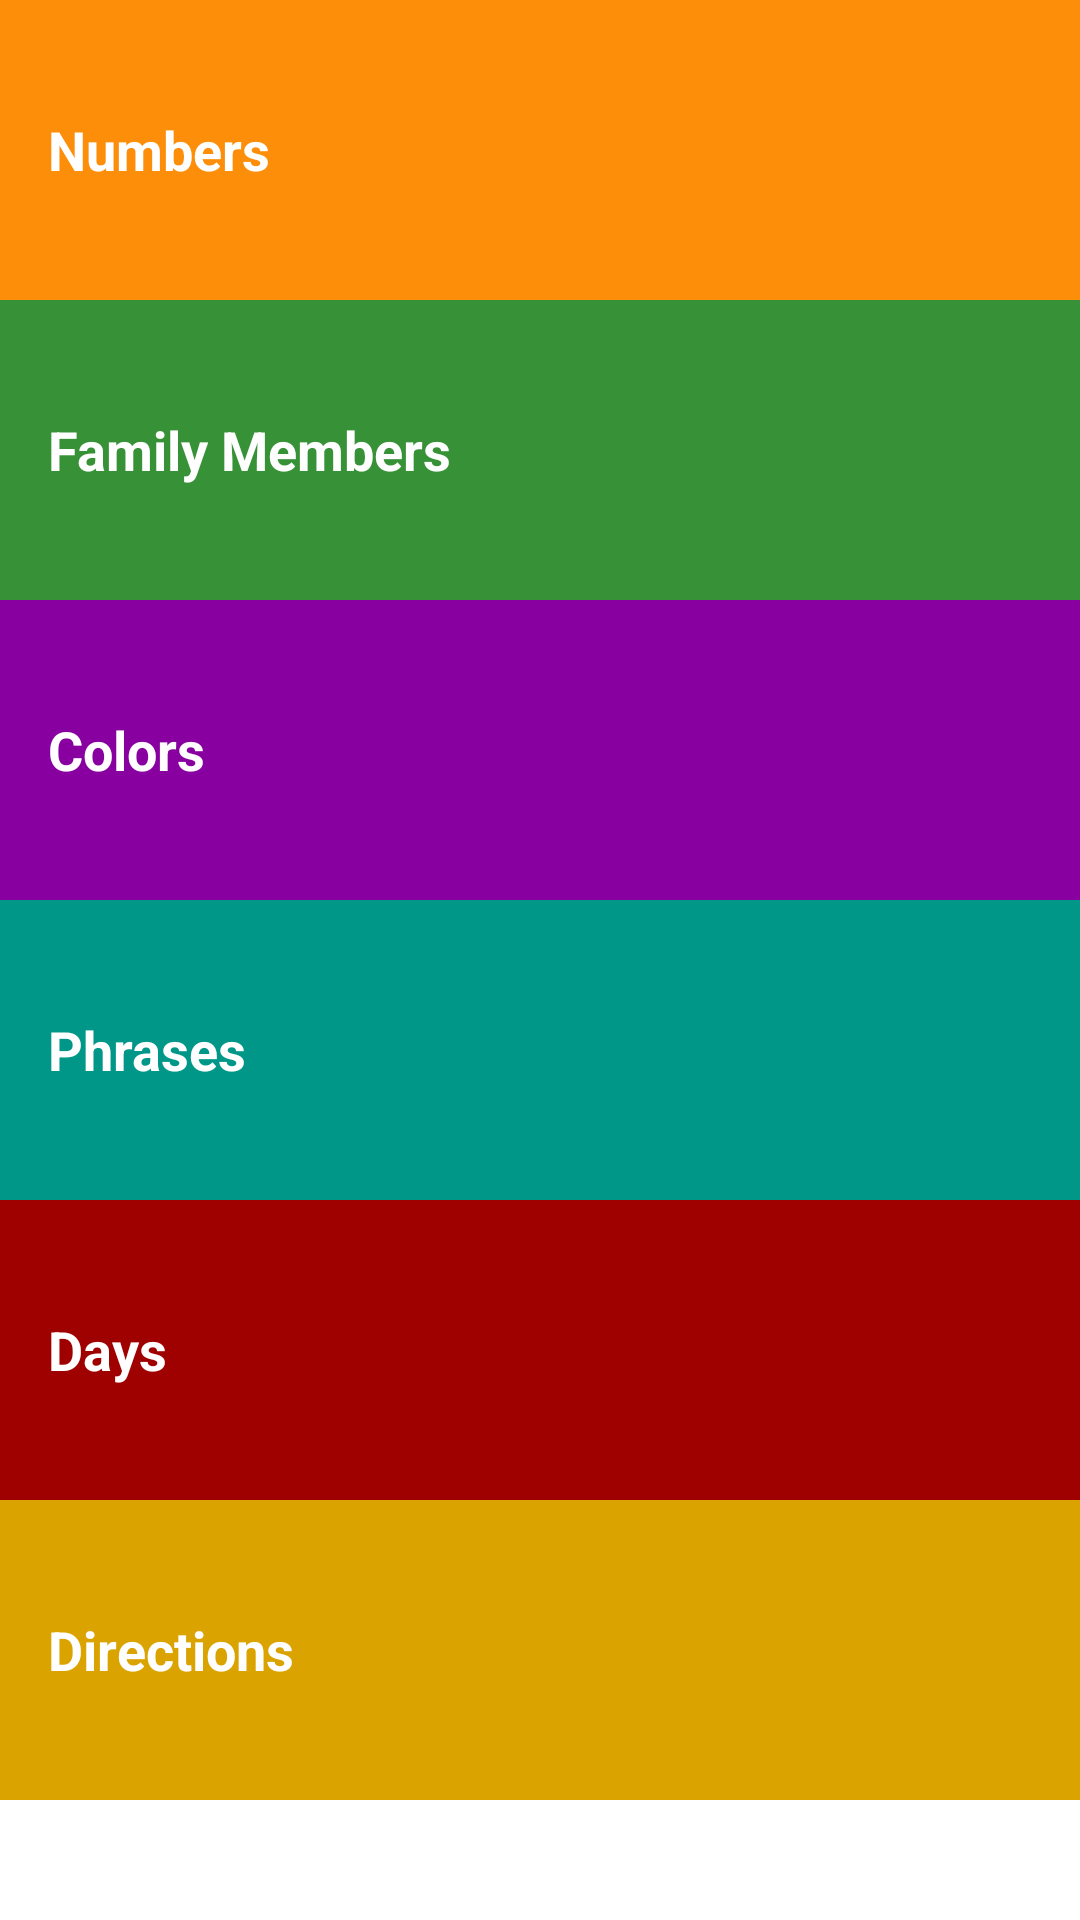

The Android layout XML behind this screen, and the referenced resources:
<!-- AndroidManifest.xml: application theme Theme.MyApp -->
<!-- res/layout/activity_main.xml -->
<?xml version="1.0" encoding="utf-8"?>
<ScrollView xmlns:android="http://schemas.android.com/apk/res/android"
    android:layout_width="match_parent"
    android:layout_height="match_parent"
    android:fillViewport="true">


    <LinearLayout
        xmlns:tools="http://schemas.android.com/tools"
        android:layout_width="match_parent"
        android:layout_height="match_parent"
        android:background="@color/tan_background"
        android:orientation="vertical"
        tools:context="com.example.myapp.MainActivity">

        
        <FrameLayout
            android:layout_width="match_parent"
            android:layout_height="wrap_content"
            android:background="@color/category_numbers">
            <TextView
                android:id="@+id/numbers"
                style="@style/CategoryStyle"
                android:background="?android:attr/selectableItemBackground"
                android:text="@string/category_numbers"
                android:onClick="numbers"/>
        </FrameLayout>


        
        <FrameLayout
            android:layout_width="match_parent"
            android:layout_height="wrap_content"
            android:background="@color/category_family">
            <TextView
                android:id="@+id/family"
                style="@style/CategoryStyle"
                android:background="?android:attr/selectableItemBackground"
                android:text="@string/category_family"
                android:onClick="family"/>
        </FrameLayout>


        
        <FrameLayout
            android:layout_width="match_parent"
            android:layout_height="wrap_content"
            android:background="@color/category_colors">
            <TextView
                android:id="@+id/colors"
                style="@style/CategoryStyle"
                android:background="?android:attr/selectableItemBackground"
                android:text="@string/category_colors"
                android:onClick="colors" />
        </FrameLayout>


        
        <FrameLayout
            android:layout_width="match_parent"
            android:layout_height="wrap_content"
            android:background="@color/category_phrases">
            <TextView
                android:id="@+id/phrases"
                style="@style/CategoryStyle"
                android:background="?android:attr/selectableItemBackground"
                android:text="@string/category_phrases"
                android:onClick="phrases" />
        </FrameLayout>

        
        <FrameLayout
            android:layout_width="match_parent"
            android:layout_height="wrap_content"
            android:background="@color/category_days">
            <TextView
                android:id="@+id/days"
                style="@style/CategoryStyle"
                android:background="?android:attr/selectableItemBackground"
                android:text="@string/category_days"
                android:onClick="days" />
        </FrameLayout>

        
        <FrameLayout
            android:layout_width="match_parent"
            android:layout_height="wrap_content"
            android:background="@color/category_direction">
            <TextView
                android:id="@+id/directions"
                style="@style/CategoryStyle"
                android:background="?android:attr/selectableItemBackground"
                android:text="@string/category_direction"
                android:onClick="directions" />
        </FrameLayout>

    </LinearLayout>

</ScrollView>
<!-- resources referenced by this layout -->
<resources>
  <color name="category_colors">#8800A0</color>
  <color name="category_days">#9F0000</color>
  <color name="category_direction">#DAA300</color>
  <color name="category_family">#379237</color>
  <color name="category_numbers">#FD8E09</color>
  <color name="category_phrases">#009688</color>
  <color name="tan_background">#FFFFFF</color>
  <string name="category_colors">Colors</string>
  <string name="category_days">Days</string>
  <string name="category_direction">Directions</string>
  <string name="category_family">Family Members</string>
  <string name="category_numbers">Numbers</string>
  <string name="category_phrases">Phrases</string>
  <style name="CategoryStyle">
          <item name="android:layout_width">match_parent</item>
          <item name="android:layout_height">100dp</item>
          <item name="android:gravity">center_vertical</item>
          <item name="android:padding">16dp</item>
          <item name="android:textColor">@android:color/white</item>
          <item name="android:textStyle">bold</item>
          <item name="android:textAppearance">?android:textAppearanceMedium</item>
      </style>
  <style name="Theme.MyApp" parent="Theme.AppCompat.Light.DarkActionBar">
          
          <item name="colorPrimary">#000000</item>
          <item name="colorPrimaryDark">#000000</item>
          <item name="colorAccent">#80CBC4</item>
          
      </style>
</resources>
